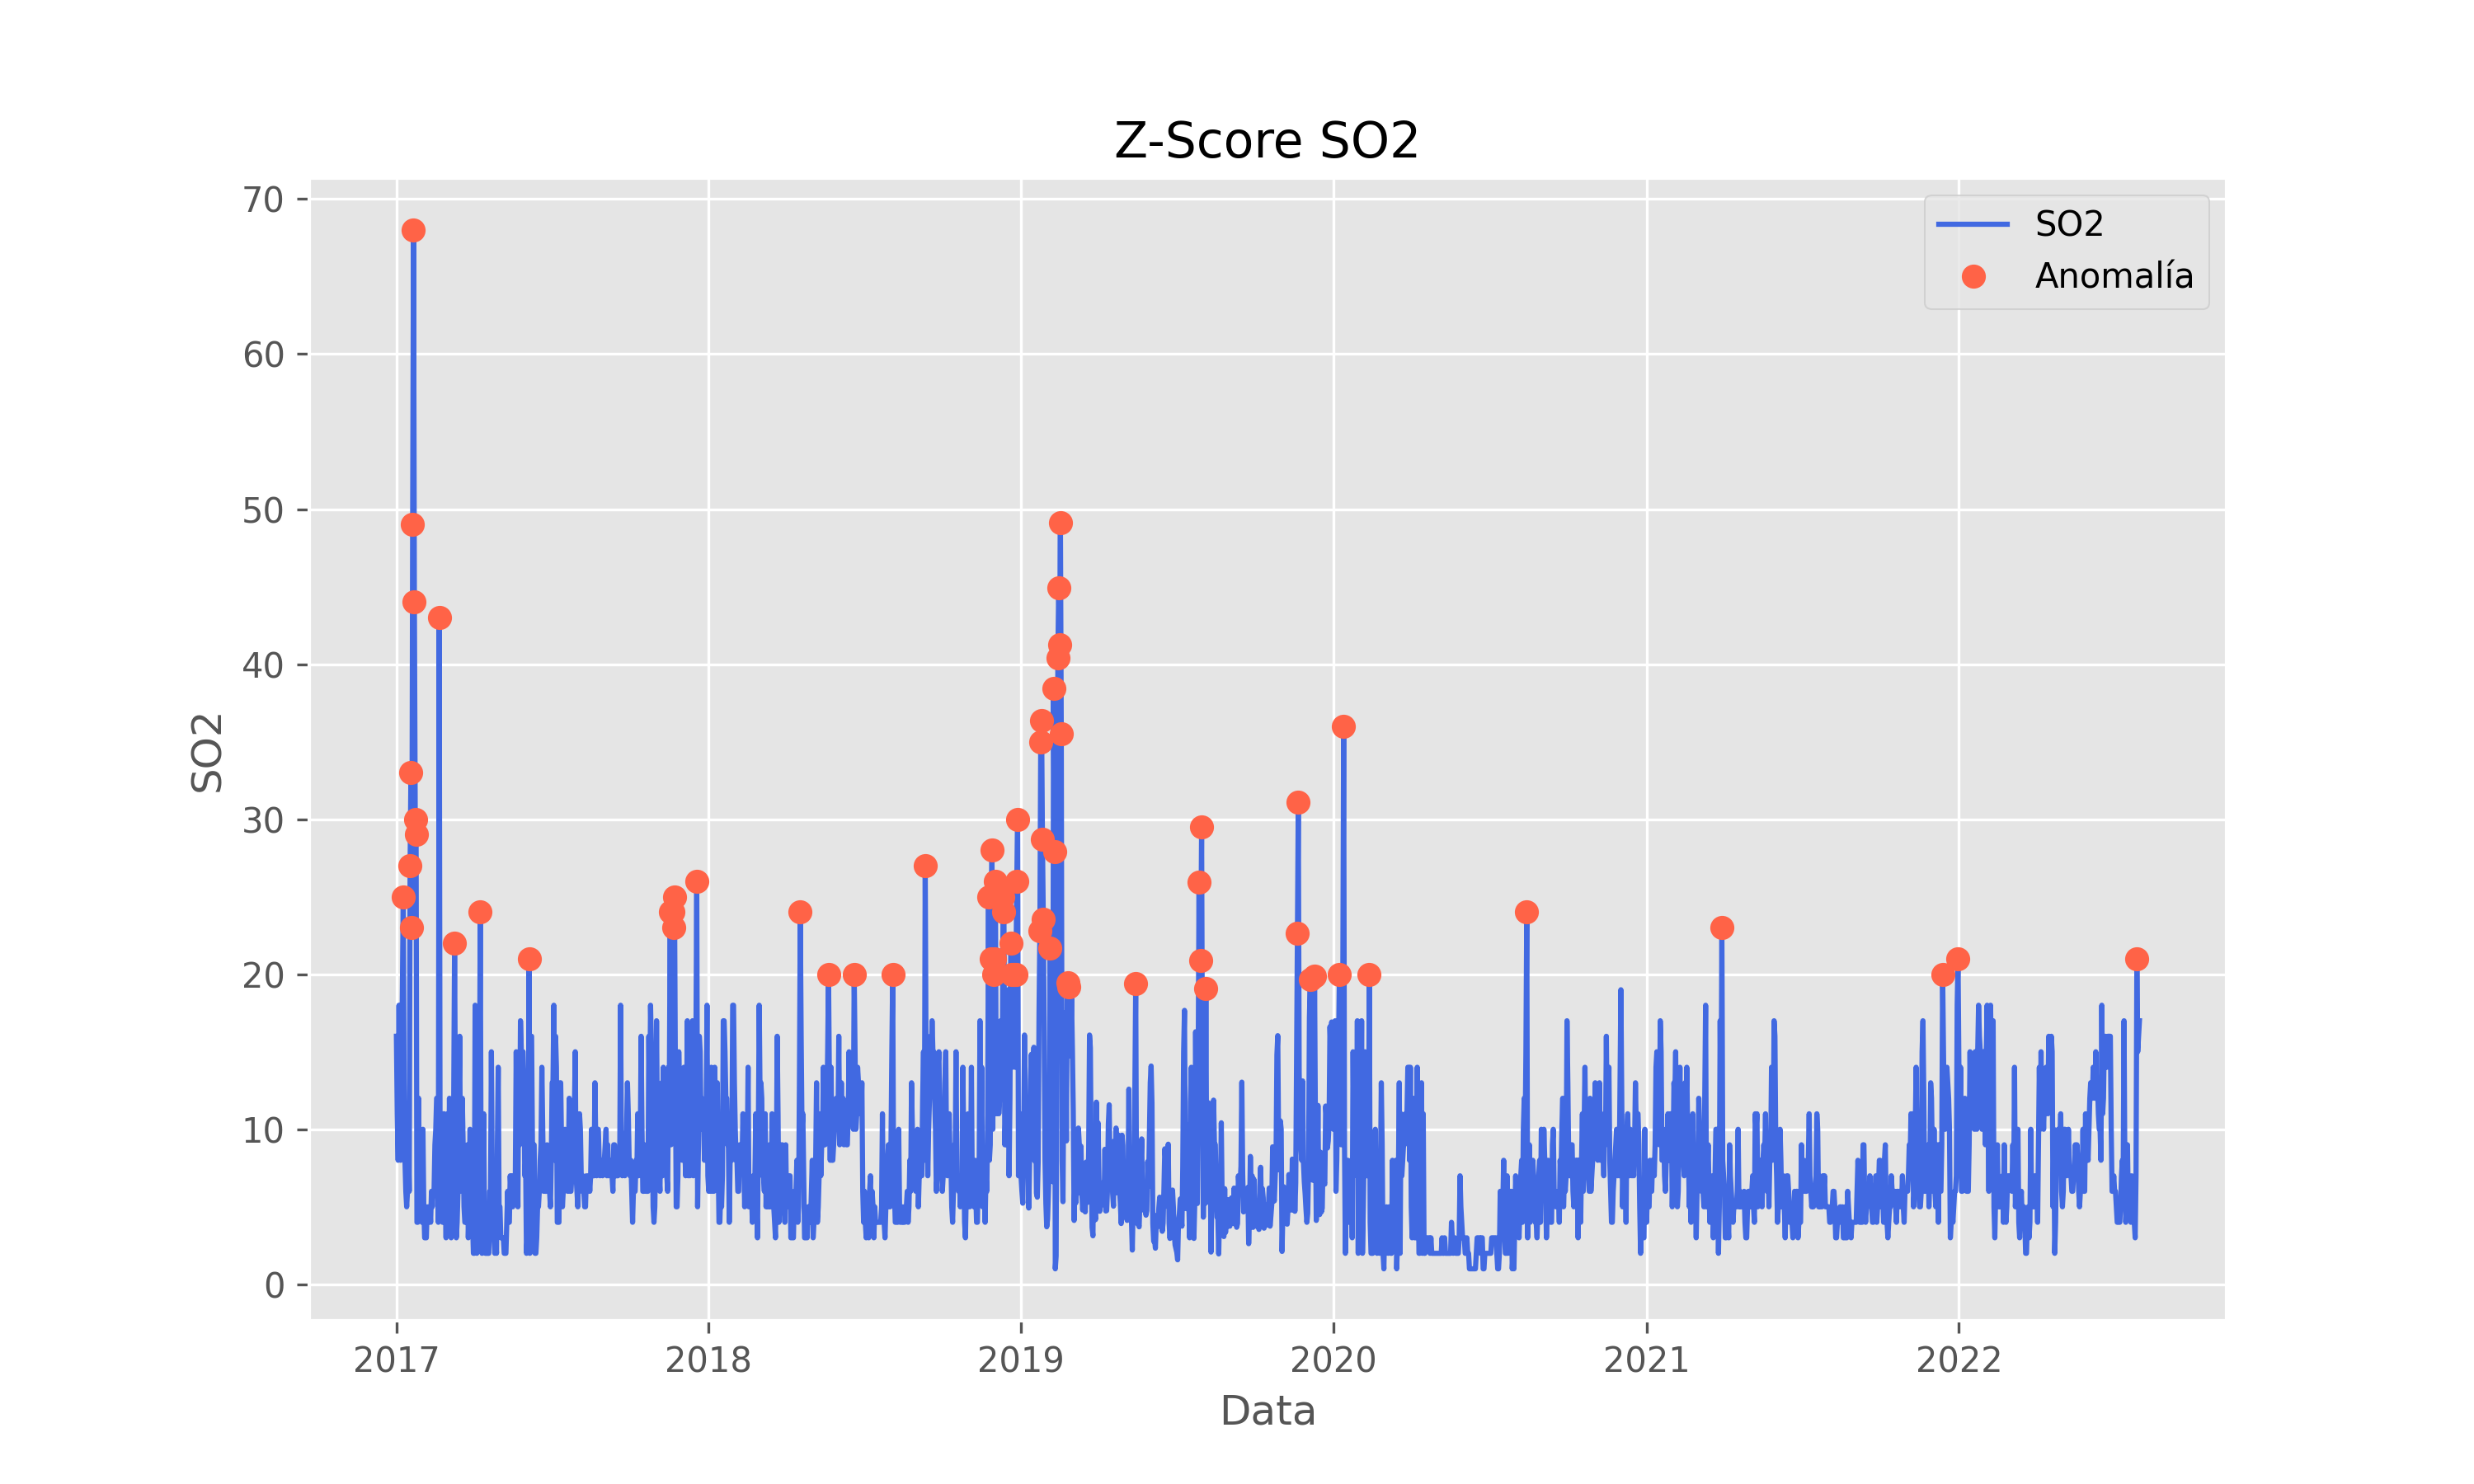

Values plotted in this chart, from the file beside it:
date; SO2; zscore_SO2
2017-01-01; 16.0; 0
2017-01-02; 11.0; 0
2017-01-03; 8.0; 0
2017-01-04; 18.0; 0
2017-01-05; 9.0; 0
2017-01-06; 8.0; 0
2017-01-07; 13.0; 0
2017-01-08; 19.0; 0
2017-01-09; 25.0; 1
2017-01-10; 13.0; 0
2017-01-11; 8.0; 0
2017-01-12; 6.0; 0
2017-01-13; 5.0; 0
2017-01-14; 6.0; 0
2017-01-15; 9.0; 0
2017-01-16; 6.0; 0
2017-01-17; 27.0; 1
2017-01-18; 33.0; 1
2017-01-19; 23.0; 1
2017-01-20; 49.0; 1
2017-01-21; 68.0; 1
2017-01-22; 44.0; 1
2017-01-23; 30.0; 1
2017-01-24; 29.0; 1
2017-01-25; 4.0; 0
2017-01-26; 4.0; 0
2017-01-27; 12.0; 0
2017-01-28; 5.0; 0
2017-01-29; 5.0; 0
2017-01-30; 8.0; 0
2017-01-31; 4.0; 0
2017-02-01; 10.0; 0
2017-02-02; 5.0; 0
2017-02-03; 3.0; 0
2017-02-04; 3.0; 0
2017-02-05; 3.0; 0
2017-02-06; 5.0; 0
2017-02-07; 4.0; 0
2017-02-08; 5.0; 0
2017-02-09; 5.0; 0
2017-02-10; 4.0; 0
2017-02-11; 6.0; 0
2017-02-12; 5.0; 0
2017-02-13; 6.0; 0
2017-02-14; 6.0; 0
2017-02-15; 9.0; 0
2017-02-16; 10.0; 0
2017-02-17; 12.0; 0
2017-02-18; 12.0; 0
2017-02-19; 4.0; 0
2017-02-20; 43.0; 1
2017-02-21; 10.0; 0
2017-02-22; 6.0; 0
2017-02-23; 6.0; 0
2017-02-24; 4.0; 0
2017-02-25; 11.0; 0
2017-02-26; 11.0; 0
2017-02-27; 8.0; 0
2017-02-28; 3.0; 0
2017-03-01; 10.0; 0
... 1,978 more rows
